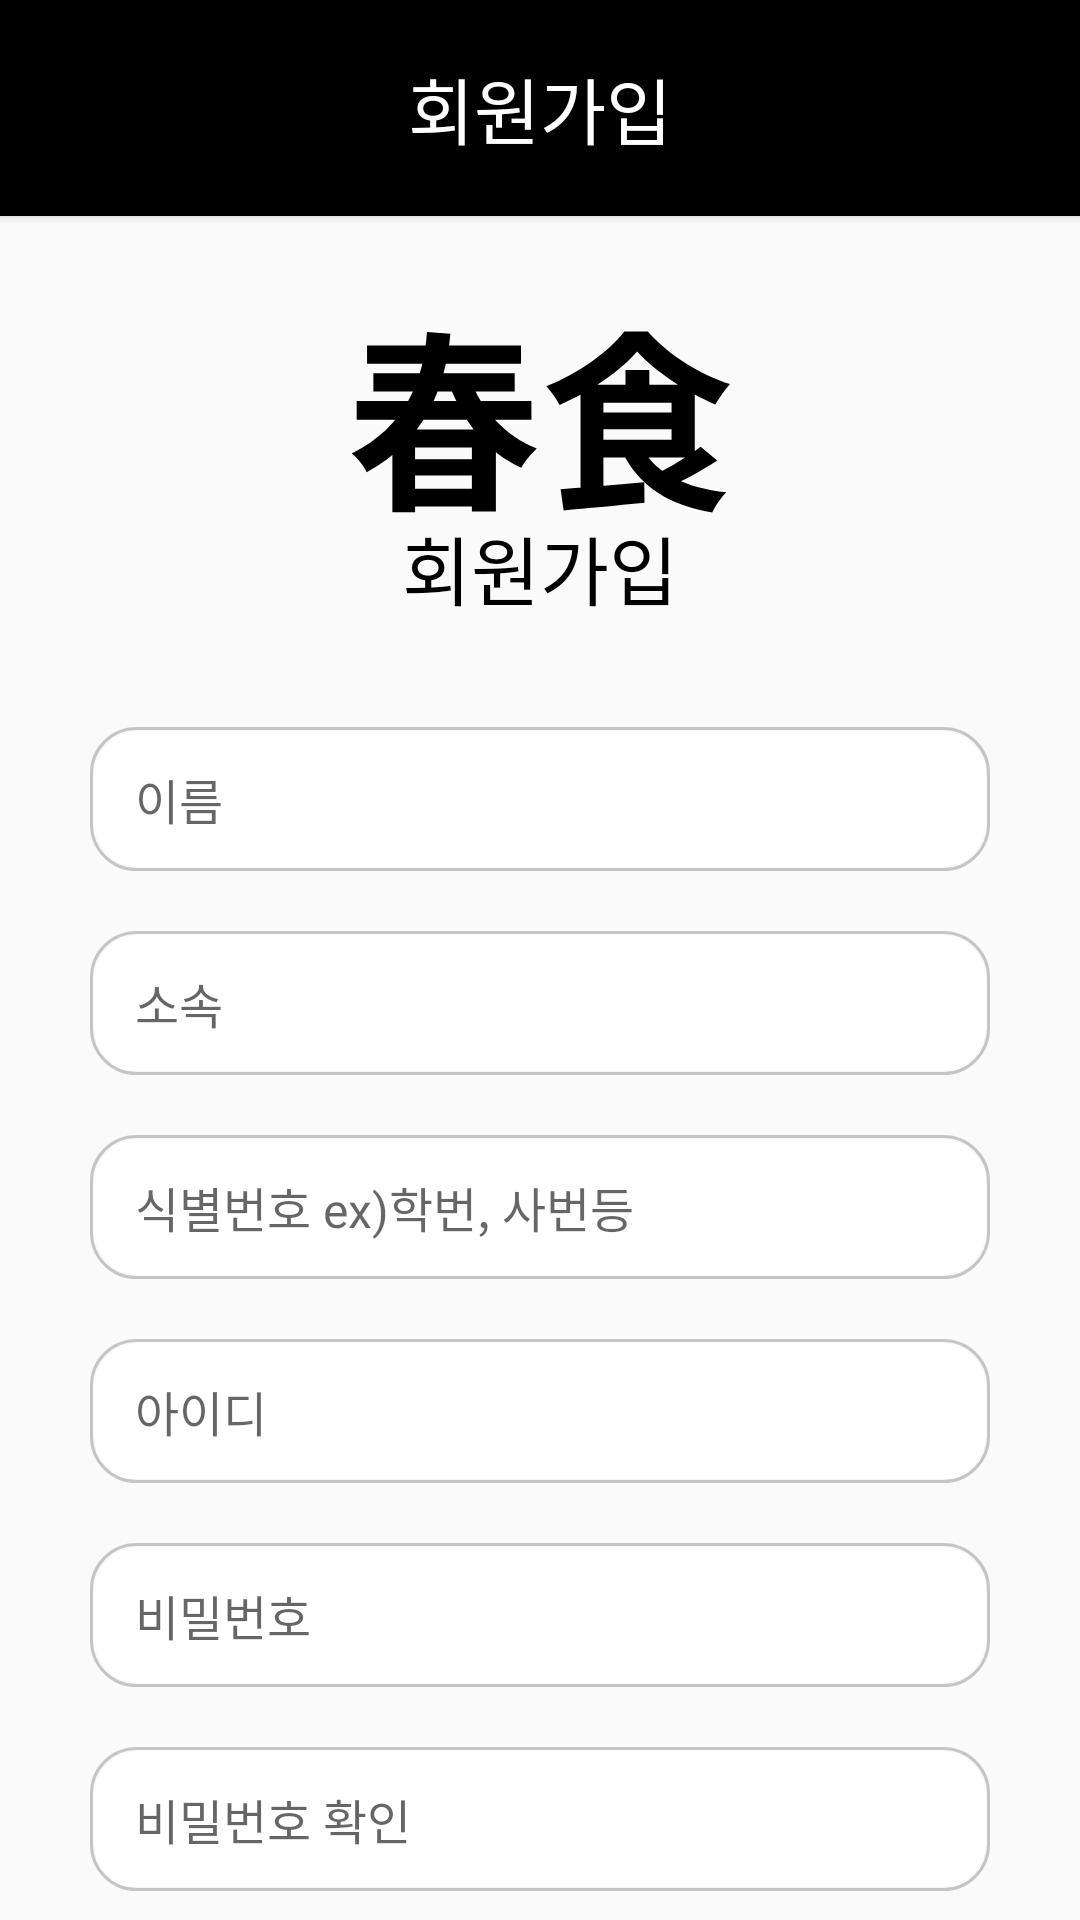

Here is an Android app screen rendered from its layout file. Give the layout XML and the strings, colors and styles it references.
<!-- AndroidManifest.xml: activity theme Theme.AppCompat.Light -->
<!-- res/layout/signup.xml -->
<?xml version="1.0" encoding="utf-8"?>
<LinearLayout xmlns:android="http://schemas.android.com/apk/res/android"
    xmlns:card_view="http://schemas.android.com/apk/res-auto"
    android:orientation="vertical"
    android:layout_width="match_parent"
    android:layout_height="match_parent">


    <androidx.cardview.widget.CardView
        android:id="@+id/signup_top_cv"
        android:layout_width="411dp"
        android:layout_height="72dp"
        android:layout_gravity="center"
        card_view:cardBackgroundColor="@color/black">

        <TextView
            android:layout_width="wrap_content"
            android:layout_height="wrap_content"
            android:layout_gravity="center"
            android:text="회원가입"
            android:textColor="@color/white"
            android:textSize="24dp" />


    </androidx.cardview.widget.CardView>

    <ImageView
        android:layout_width="wrap_content"
        android:layout_height="wrap_content"
        android:layout_marginTop="38dp"
        android:layout_gravity="center_horizontal"
        android:src="@drawable/logint"/>
    <TextView
        android:layout_width="match_parent"
        android:layout_height="wrap_content"
        android:text="회원가입"
        android:fontFamily="@font/kimjungchulgothicbold"
        android:textSize="25sp"
        android:textColor="@color/blk"
        android:gravity="center"/>
<LinearLayout
    android:layout_width="match_parent"
    android:layout_height="wrap_content"
    android:layout_marginStart="30dp"
    android:layout_marginEnd="30dp"
    android:orientation="vertical">

    <EditText
        android:id="@+id/signup_name"
        android:layout_gravity="center"
        android:layout_width="match_parent"
        android:layout_height="48dp"
        android:layout_marginTop="35dp"
        android:paddingLeft="15dp"
        android:fontFamily="@font/kimjungchulgothicregular"
        android:hint="이름"
        android:textSize="16dp"
        android:inputType="textPersonName"
        android:textColor="@color/gray"
        android:background="@drawable/border_white"
        android:singleLine="true"
        android:maxLines="1"/>

    <EditText
        android:id="@+id/signup_party"
        android:layout_gravity="center"
        android:layout_width="match_parent"
        android:layout_height="48dp"
        android:layout_marginTop="20dp"
        android:paddingLeft="15dp"
        android:fontFamily="@font/kimjungchulgothicregular"
        android:hint="소속"
        android:inputType="text"
        android:textSize="16dp"
        android:textColor="@color/gray"
        android:background="@drawable/border_white"
        android:singleLine="true"
        android:maxLines="1"/>

    <EditText
        android:id="@+id/signup_sNum"
        android:layout_gravity="center"
        android:layout_width="match_parent"
        android:layout_height="48dp"
        android:layout_marginTop="20dp"
        android:paddingLeft="15dp"
        android:inputType="number"
        android:fontFamily="@font/kimjungchulgothicregular"
        android:hint="식별번호 ex)학번, 사번등"
        android:textSize="16dp"
        android:textColor="@color/gray"
        android:background="@drawable/border_white"
        android:singleLine="true"
        android:maxLines="1"/>

    <EditText
        android:id="@+id/signup_id"
        android:layout_gravity="center"
        android:layout_width="match_parent"
        android:layout_height="48dp"
        android:layout_marginTop="20dp"
        android:paddingLeft="15dp"
        android:fontFamily="@font/kimjungchulgothicregular"
        android:hint="아이디"
        android:textSize="16dp"
        android:textColor="@color/gray"
        android:background="@drawable/border_white"
        android:singleLine="true"
        android:maxLines="1"/>

    <EditText
        android:id="@+id/signup_pw"
        android:layout_gravity="center"
        android:layout_width="match_parent"
        android:layout_height="48dp"
        android:layout_marginTop="20dp"
        android:paddingLeft="15dp"
        android:hint="비밀번호"
        android:textSize="16dp"
        android:inputType="textPassword"
        android:fontFamily="@font/kimjungchulgothicregular"
        android:textColor="@color/gray"
        android:background="@drawable/border_white"
        android:singleLine="true"
        android:maxLines="1"/>

    <EditText
        android:id="@+id/signup_pwr"
        android:layout_gravity="center"
        android:layout_width="match_parent"
        android:layout_height="48dp"
        android:layout_marginTop="20dp"
        android:paddingLeft="15dp"
        android:hint="비밀번호 확인"
        android:fontFamily="@font/kimjungchulgothicregular"
        android:textSize="16dp"
        android:inputType="textPassword"
        android:textColor="@color/gray"
        android:background="@drawable/border_white"
        android:singleLine="true"
        android:maxLines="1"/>

    <Button
        android:id="@+id/signup_Button"
        android:layout_width="match_parent"
        android:layout_height="50dp"
        android:layout_gravity="center"
        android:layout_marginTop="20dp"
        android:text="회원가입"
        android:textSize="20dp"
        android:textColor="@color/white"
        android:background="@drawable/border_black"
        android:fontFamily="@font/kimjungchulgothicbold"
        />
    </LinearLayout>

</LinearLayout>
<!-- resources referenced by this layout -->
<resources>
  <color name="black">#FF000000</color>
  <color name="blk">#000000</color>
  <color name="gray">#C5C5C5</color>
  <color name="white">#FFFFFFFF</color>
  <!-- drawable border_black (drawable) -->
  <?xml version="1.0" encoding="utf-8"?>
  <layer-list xmlns:android="http://schemas.android.com/apk/res/android">
      <item>
          <shape android:shape="rectangle">
              <stroke android:width = "1dp" android:color = "#000000"/>
              <corners
                  android:bottomRightRadius="15dp"
                  android:bottomLeftRadius="15dp"
                  android:topLeftRadius="15dp"
                  android:topRightRadius="15dp"/>
          </shape>
      </item>
  
      <item
          android:bottom="1.5dp"
          android:left="1.5dp"
          android:right="1.5dp"
          android:top="1.5dp">
          <shape android:shape="rectangle">
              <solid android:color="#000000"/>
              <corners
                  android:bottomRightRadius="15dp"
                  android:bottomLeftRadius="15dp"
                  android:topLeftRadius="15dp"
                  android:topRightRadius= "15dp"/>
          </shape>
      </item>
  
  
  </layer-list>
  <!-- drawable border_white (drawable) -->
  <?xml version="1.0" encoding="utf-8"?>
  <layer-list xmlns:android="http://schemas.android.com/apk/res/android">
      <item>
          <shape android:shape="rectangle">
              <stroke android:width = "1dp" android:color = "#C5C5C5"/>
              <corners
                  android:bottomRightRadius="15dp"
                  android:bottomLeftRadius="15dp"
                  android:topLeftRadius="15dp"
                  android:topRightRadius="15dp"/>
          </shape>
      </item>
  
      <item
          android:bottom="1.5dp"
          android:left="1.5dp"
          android:right="1.5dp"
          android:top="1.5dp">
          <shape android:shape="rectangle">
              <solid android:color="#FFFFFF"/>
              <corners
                  android:bottomRightRadius="15dp"
                  android:bottomLeftRadius="15dp"
                  android:topLeftRadius="15dp"
                  android:topRightRadius="15dp"/>
          </shape>
      </item>
  
  
  </layer-list>
  <!-- drawable logint (drawable) -->
  <vector xmlns:android="http://schemas.android.com/apk/res/android"
      android:width="127dp"
      android:height="61dp"
      android:viewportWidth="127"
      android:viewportHeight="61">
    <path
        android:pathData="M96.06,7.19C90.56,13.59 80.38,20.63 70.21,24.98C69.31,23.19 67.33,20.31 65.79,18.71C76.35,14.62 86.72,7.06 91.78,0.47H99.58C106.75,8.47 116.99,14.81 126.98,18.01C125.18,19.93 123.46,22.62 122.11,24.86C112.9,20.89 101.89,13.78 96.06,7.19ZM81.92,27.54H110.14V33.05H81.92V27.54ZM92.16,13.34H100.1V21.98H92.16V13.34ZM70.53,53.08C77.7,52.57 88.38,51.74 98.43,50.78L98.5,57.62C89.02,58.58 78.91,59.48 71.55,60.18L70.53,53.08ZM98.3,40.22C102.85,48.02 112.38,52.57 125.76,54.1C124.1,55.7 122.11,58.78 121.09,60.82C106.88,58.46 97.47,52.5 91.78,42.01L98.3,40.22ZM117.18,38.94L122.75,43.54C117.76,46.81 111.62,50.2 106.88,52.25L102.27,48.09C107.01,45.85 113.34,41.94 117.18,38.94ZM81.92,18.26H115.26V42.52H81.92V36.57H107.52V24.22H81.92V18.26ZM77.18,18.26H84.8V53.98L77.18,54.81V18.26Z"
        android:fillColor="#000000"/>
    <path
        android:pathData="M2.56,23.64H60.8V29.91H2.56V23.64ZM19.14,43.1H43.97V48.54H19.14V43.1ZM19.14,52.89H43.97V58.84H19.14V52.89ZM8.13,14.42H55.23V20.5H8.13V14.42ZM6.02,5.14H57.34V11.29H6.02V5.14ZM40.38,16.41C44.22,26.58 52.1,35.42 62.59,39.51C60.86,41.05 58.5,43.99 57.41,45.91C46.21,40.73 38.27,30.87 33.54,18.46L40.38,16.41ZM14.46,33.18H48.96V60.5H40.96V39.13H22.02V60.76H14.46V33.18ZM25.98,0.66L33.79,1.24C32.19,19.54 24.96,37.14 5.89,47.38C4.99,45.4 2.69,42.46 0.9,41.18C18.82,32.34 24.96,16.66 25.98,0.66Z"
        android:fillColor="#000000"/>
  </vector>
</resources>
